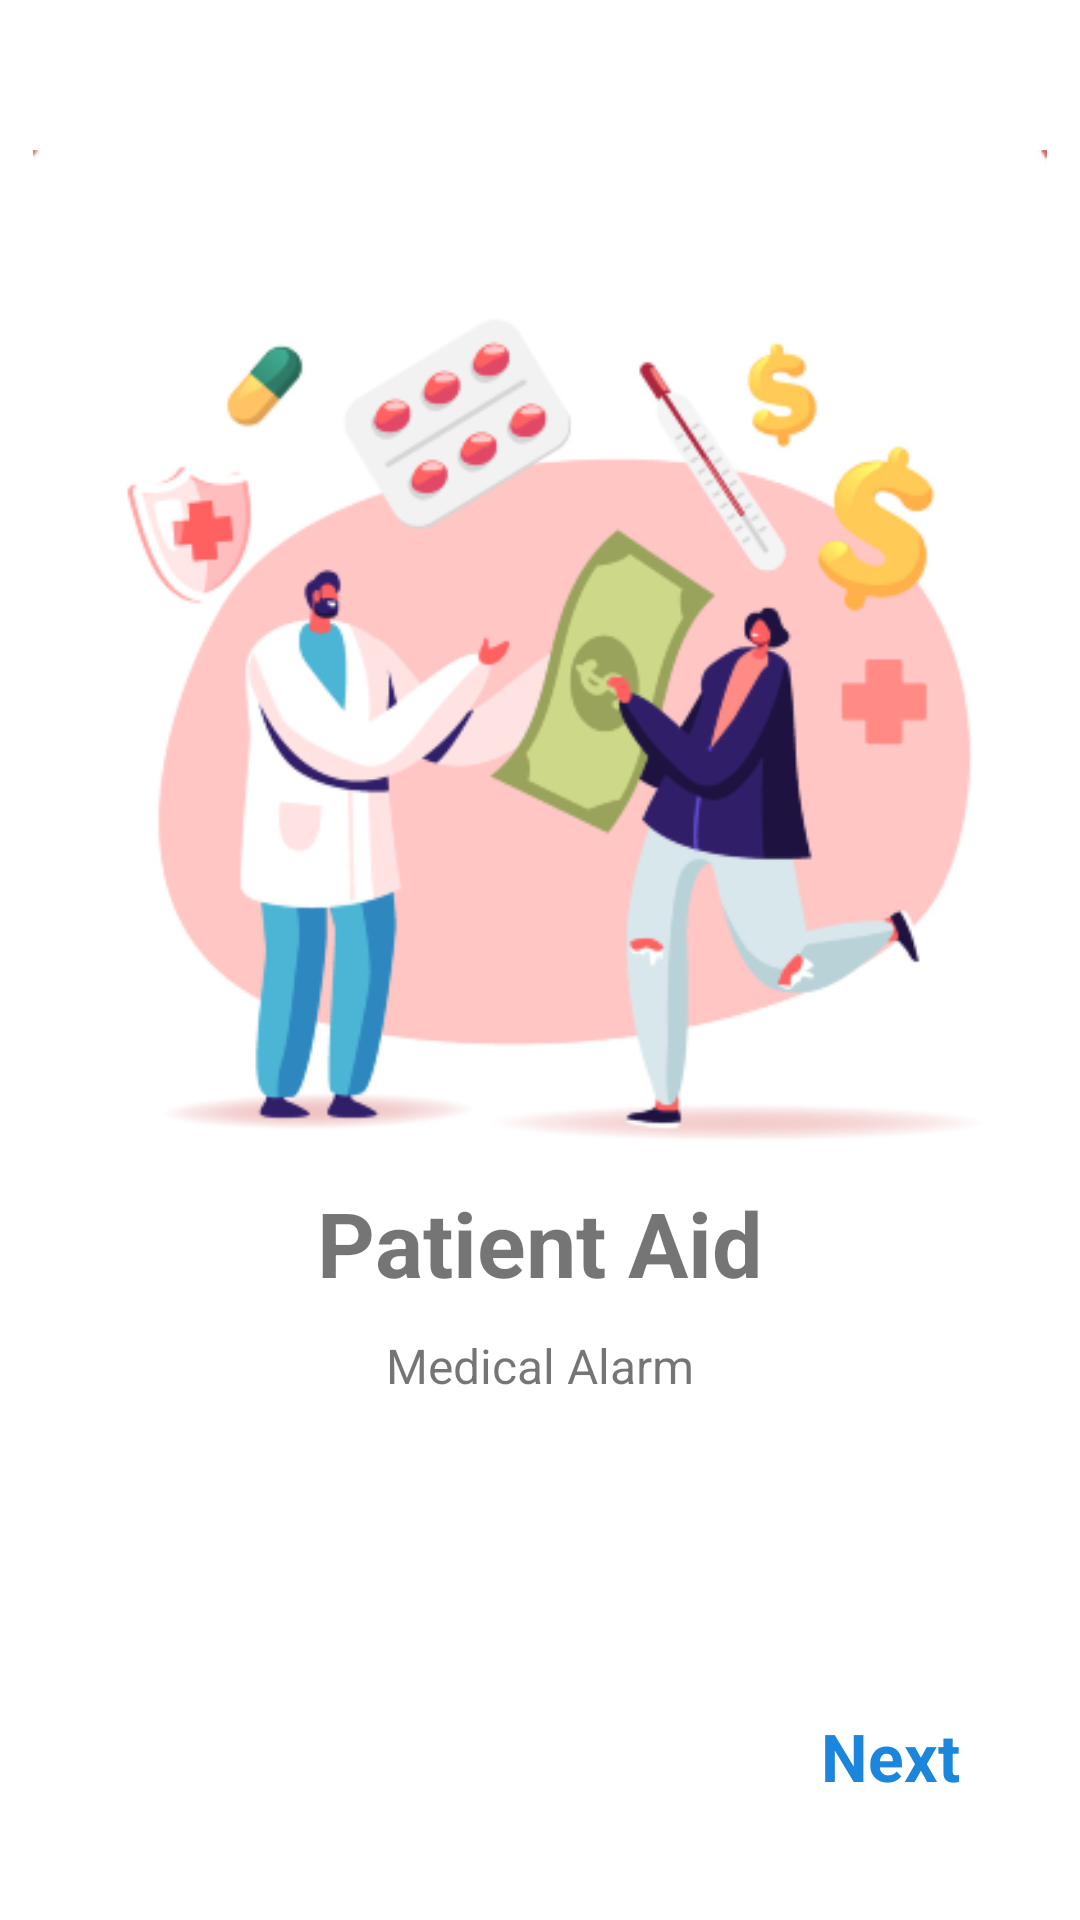

Here is an Android app screen rendered from its layout file. Give the layout XML and the strings, colors and styles it references.
<!-- AndroidManifest.xml: application theme Theme.RandomUser -->
<!-- res/layout/fragment_second_screen.xml -->
<?xml version="1.0" encoding="utf-8"?>
<androidx.constraintlayout.widget.ConstraintLayout
    xmlns:android="http://schemas.android.com/apk/res/android"
    xmlns:tools="http://schemas.android.com/tools"
    android:layout_width="match_parent"
    android:layout_height="match_parent"
    xmlns:app="http://schemas.android.com/apk/res-auto"
    tools:context=".ui.onboarding.SecondScreen">

    <ImageView
        android:id="@+id/imageView2"
        android:layout_width="wrap_content"
        android:layout_height="wrap_content"
        android:layout_marginTop="50dp"
        android:src="@drawable/onboarding3"
        app:layout_constraintEnd_toEndOf="parent"
        app:layout_constraintStart_toStartOf="parent"
        app:layout_constraintTop_toTopOf="parent" />

    <androidx.constraintlayout.widget.Guideline
        android:id="@+id/guideline"
        android:layout_width="wrap_content"
        android:layout_height="wrap_content"
        android:orientation="horizontal"
        app:layout_constraintGuide_percent=".60"/>

    <TextView
        android:id="@+id/title2"
        android:layout_width="wrap_content"
        android:layout_height="wrap_content"
        android:layout_marginTop="10dp"
        android:text="Patient Aid"
        android:textSize="30sp"
        android:textStyle="bold"
        app:layout_constraintEnd_toEndOf="parent"
        app:layout_constraintStart_toStartOf="parent"
        app:layout_constraintTop_toBottomOf="@+id/guideline" />

    <TextView
        android:id="@+id/description2"
        android:layout_width="0dp"
        android:layout_height="wrap_content"
        android:layout_marginStart="50dp"
        android:layout_marginTop="10dp"
        android:layout_marginEnd="50dp"
        android:gravity="center"
        android:text="Medical Alarm"
        android:textSize="16sp"
        app:layout_constraintEnd_toEndOf="parent"
        app:layout_constraintStart_toStartOf="parent"
        app:layout_constraintTop_toBottomOf="@+id/title2" />

    <TextView
        android:id="@+id/next2"
        android:layout_width="wrap_content"
        android:layout_height="wrap_content"
        android:layout_marginEnd="40dp"
        android:layout_marginBottom="40dp"
        android:text="Next"
        android:textColor="@color/blue"
        android:textSize="22sp"
        android:textStyle="bold"
        app:layout_constraintBottom_toBottomOf="parent"
        app:layout_constraintEnd_toEndOf="parent" />

</androidx.constraintlayout.widget.ConstraintLayout>
<!-- resources referenced by this layout -->
<resources>
  <color name="blue">#1C86DC</color>
  <!-- drawable onboarding3: png bitmap (drawable, 84744 bytes) -->
  <style name="Theme.RandomUser" parent="Theme.MaterialComponents.DayNight">
          
          <item name="colorPrimary">@color/purple_700</item>
          <item name="colorPrimaryVariant">@color/purple_700</item>
          <item name="colorOnPrimary">@color/white</item>
          
          <item name="colorSecondary">@color/teal_200</item>
          <item name="colorSecondaryVariant">@color/teal_700</item>
          <item name="colorOnSecondary">@color/black</item>
          
          <item name="android:statusBarColor" tools:targetApi="l">?attr/colorPrimaryVariant</item>
          
      </style>
  <color name="purple_700">#FF3700B3</color>
  <color name="white">#FFFFFFFF</color>
  <color name="teal_200">#FF03DAC5</color>
  <color name="teal_700">#FF018786</color>
  <color name="black">#FF000000</color>
</resources>
